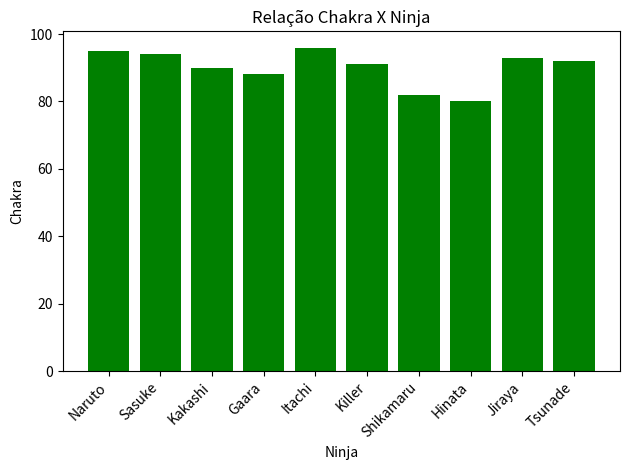

Python code for this plot:
import pandas as pd
import matplotlib.pyplot as plt

naruto = {
    "Ninja" : ["Naruto", "Sasuke", "Kakashi", "Gaara", "Itachi", "Killer", "Shikamaru", "Hinata", "Jiraya", "Tsunade"],
    "Aldeia" : ["Folha", "Folha", "Folha", "Areia", "Folha", "Nuvem", "Folha", "Folha", "Folha", "Folha",], 
    "Chakra" : [95, 94, 90, 88, 96, 91, 82, 80, 93, 92]
}

df = pd.DataFrame(naruto)

print(df)

plt.bar(df["Ninja"], df["Chakra"], color="green")
plt.title("Relação Chakra X Ninja")
plt.xlabel("Ninja")
plt.ylabel("Chakra")
plt.xticks(rotation=45, ha='right') # Rotaciona os rótulos do eixo X em 45 graus para evitar sobreposição
# Exibe o gráfico ajustado
plt.tight_layout() # Ajusta automaticamente os elementos para caber na janela
plt.show()

print(df.head())
print()
